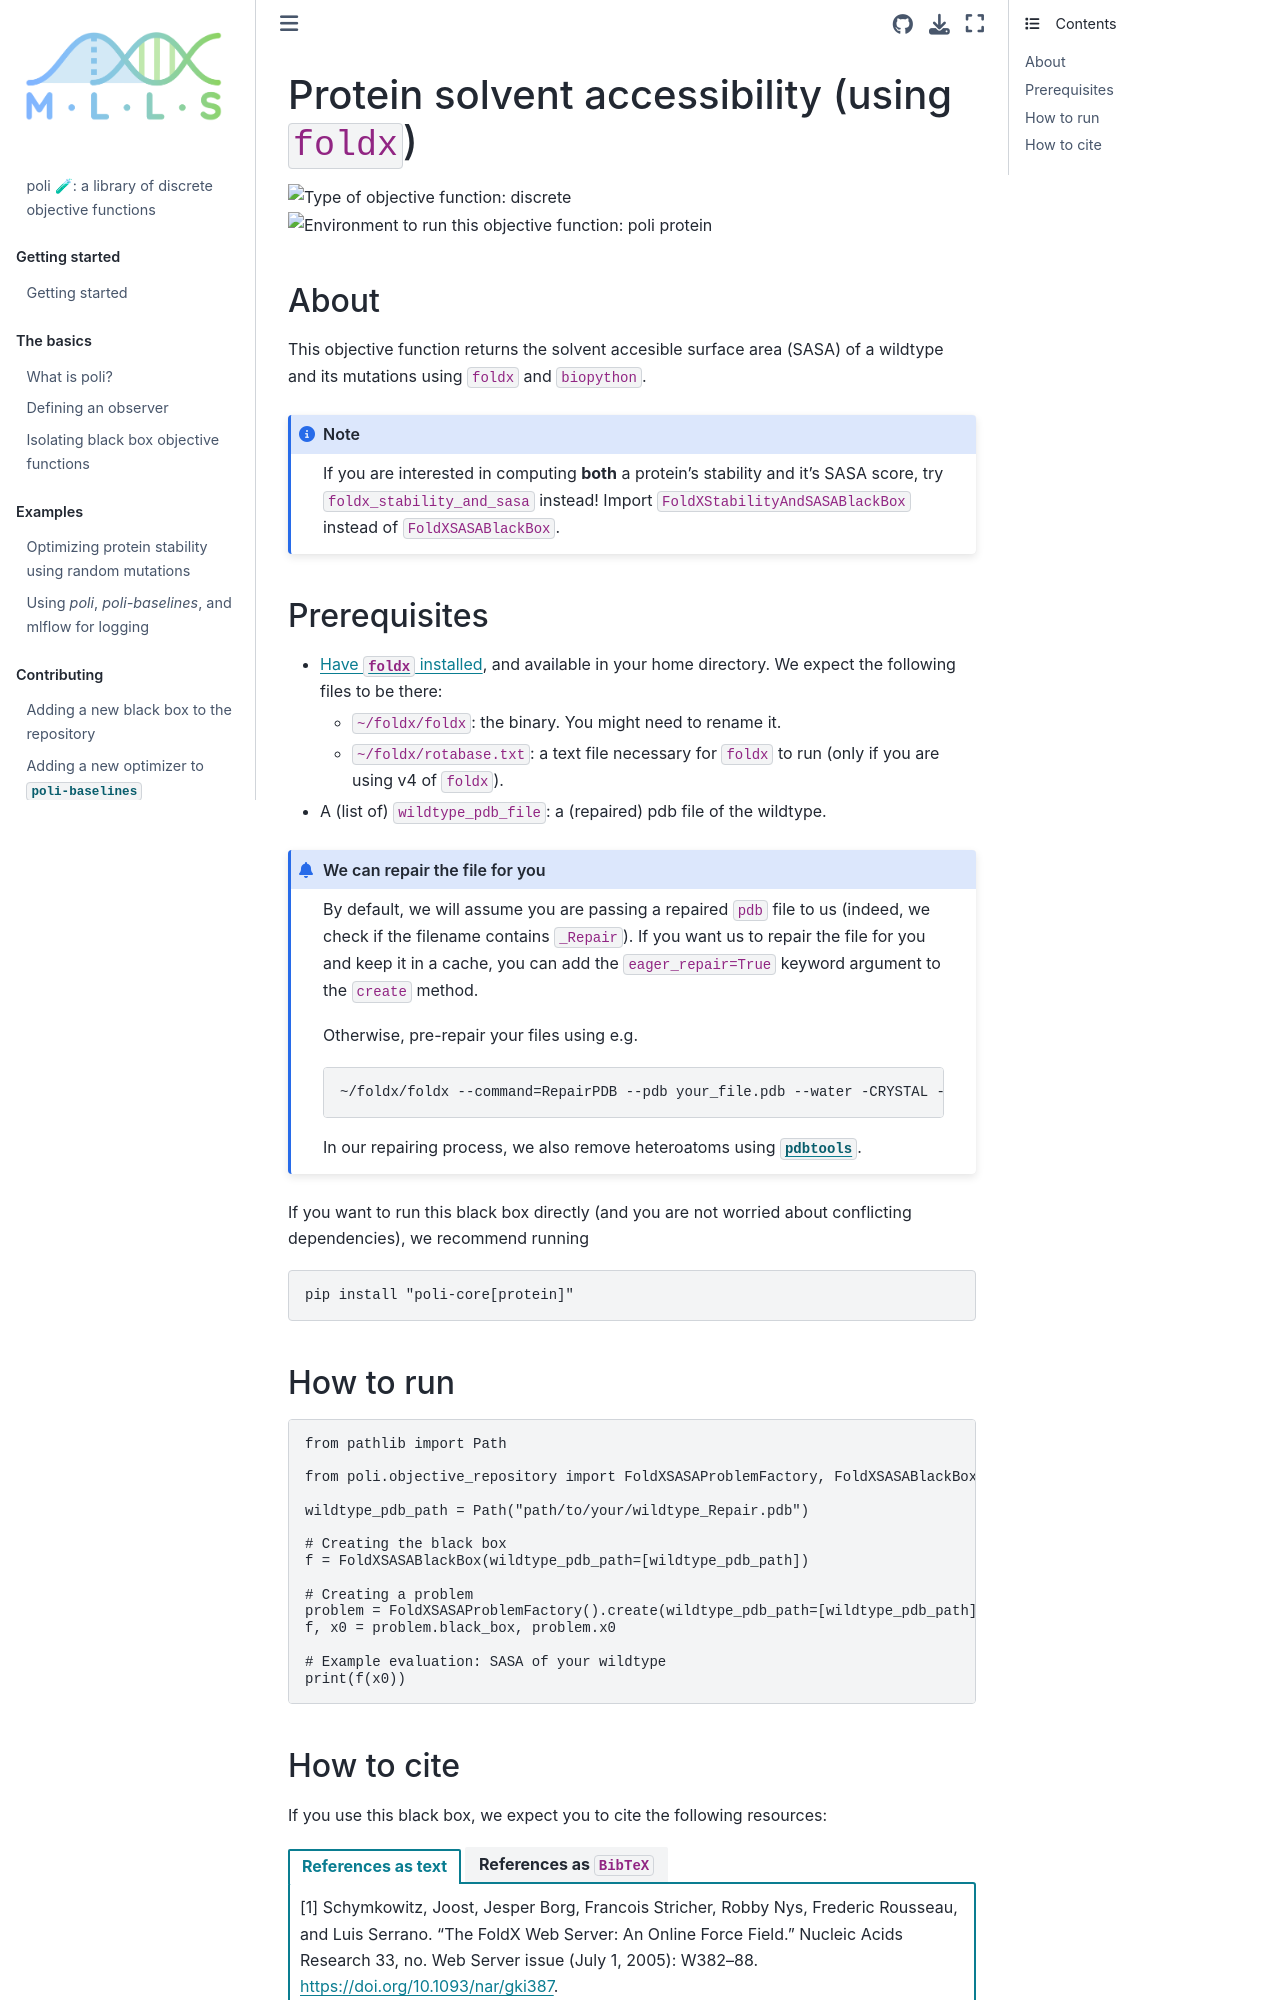

repository: MachineLearningLifeScience/poli-docs · page: using_poli/objective_repository/foldx_sasa.html · generator: jekyll

# Protein solvent accessibility (using `foldx`)
![Type of objective function: discrete](https://img.shields.io/badge/Type-discrete_inputs-blue)
![Environment to run this objective function: poli protein](https://img.shields.io/badge/Environment-poli____protein-teal
)

## About

This objective function returns the solvent accesible surface area (SASA) of a wildtype and its mutations using `foldx` and `biopython`.

:::{note}

If you are interested in computing **both** a protein's stability and it's SASA score, try `foldx_stability_and_sasa` instead! Import `FoldXStabilityAndSASABlackBox` instead of `FoldXSASABlackBox`.

:::

## Prerequisites

- [Have `foldx` installed](../../understanding_foldx/00-installing-foldx.md), and available in your home directory. We expect the following files to be there:
  - `~/foldx/foldx`: the binary. You might need to rename it.
  - `~/foldx/rotabase.txt`: a text file necessary for `foldx` to run (only if you are using v4 of `foldx`).
- A (list of) `wildtype_pdb_file`: a (repaired) pdb file of the wildtype.

:::{admonition} We can repair the file for you
:class: dropdown

By default, we will assume you are passing a repaired `pdb` file to us (indeed, we check if the filename contains `_Repair`). If you want us to repair the file for you and keep it in a cache, you can add the `eager_repair=True` keyword argument to the `create` method.

Otherwise, pre-repair your files using e.g.

```bash
~/foldx/foldx --command=RepairPDB --pdb your_file.pdb --water -CRYSTAL --pH 7.0
```

In our repairing process, we also remove heteroatoms using [`pdbtools`](https://www.bonvinlab.org/pdb-tools/).

:::


If you want to run this black box directly (and you are not worried about conflicting dependencies), we recommend running

```bash
pip install "poli-core[protein]"
```

## How to run

```python
from pathlib import Path
    
from poli.objective_repository import FoldXSASAProblemFactory, FoldXSASABlackBox

wildtype_pdb_path = Path("path/to/your/wildtype_Repair.pdb")

# Creating the black box
f = FoldXSASABlackBox(wildtype_pdb_path=[wildtype_pdb_path])

# Creating a problem
problem = FoldXSASAProblemFactory().create(wildtype_pdb_path=[wildtype_pdb_path])
f, x0 = problem.black_box, problem.x0

# Example evaluation: SASA of your wildtype
print(f(x0))
```
